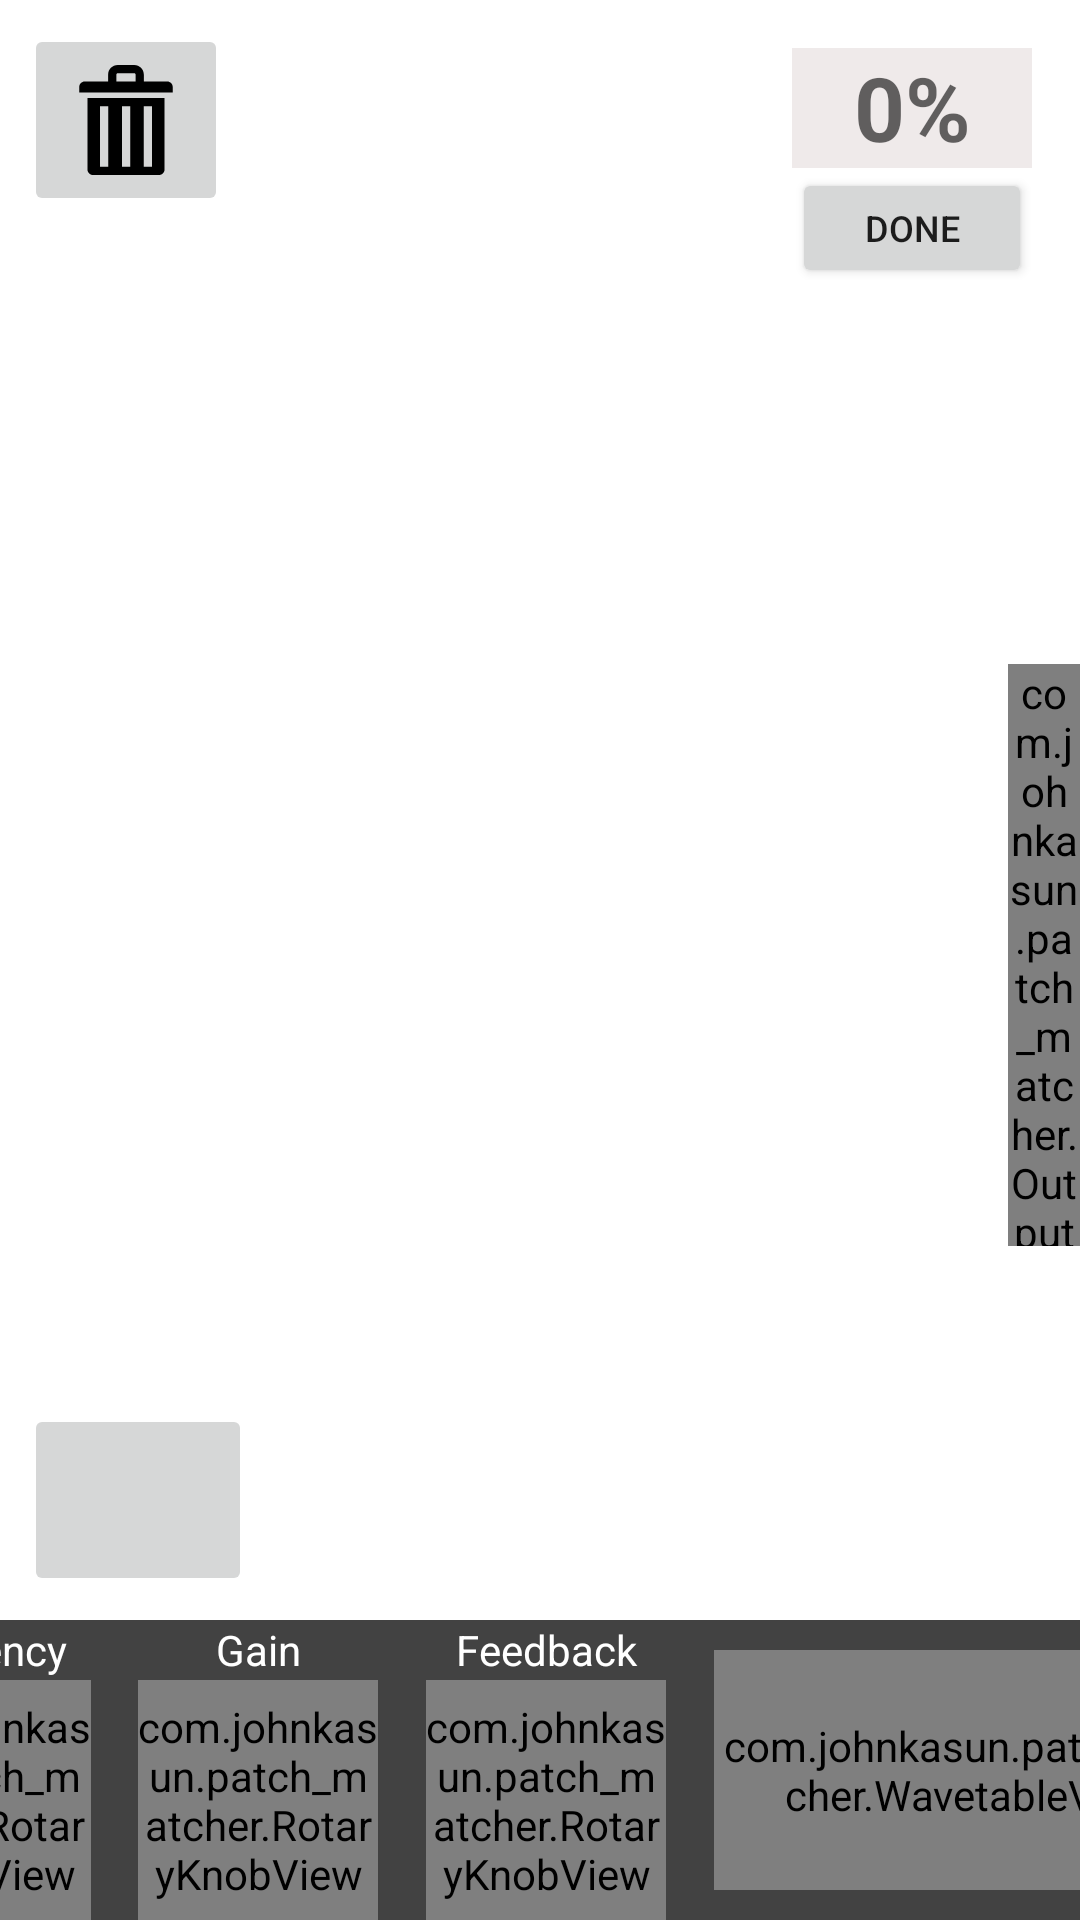

Reconstruct the res/layout file that produces this screen, plus the resources it refers to.
<!-- AndroidManifest.xml: application theme Theme.Patch_Matcher -->
<!-- res/layout/activity_game.xml -->
<?xml version="1.0" encoding="utf-8"?>
<androidx.constraintlayout.widget.ConstraintLayout xmlns:android="http://schemas.android.com/apk/res/android"
    xmlns:app="http://schemas.android.com/apk/res-auto"
    xmlns:tools="http://schemas.android.com/tools"
    android:id="@+id/background"
    android:layout_width="match_parent"
    android:layout_height="match_parent"
    tools:context="com.example.patch_matcher.GameActivity">

    <ImageButton
        android:id="@+id/imageButton"
        android:layout_width="wrap_content"
        android:layout_height="wrap_content"
        android:layout_marginStart="8dp"
        android:layout_marginTop="8dp"
        app:layout_constraintStart_toStartOf="parent"
        app:layout_constraintTop_toTopOf="parent"
        app:srcCompat="@drawable/trashcan"
        tools:ignore="SpeakableTextPresentCheck" />

    <com.example.patch_matcher.OutputTerminalView
        android:id="@+id/outputTerminalView"
        android:layout_width="24dp"
        android:layout_height="194dp"
        android:layout_marginTop="32dp"
        android:layout_marginBottom="32dp"
        android:background="@android:color/transparent"
        android:scaleType="fitCenter"
        app:OutputTerminalDrawable="@drawable/outputterminal"
        app:OutputTerminalIdentifier="0"
        app:layout_constraintBottom_toBottomOf="parent"
        app:layout_constraintEnd_toEndOf="parent"
        app:layout_constraintTop_toTopOf="parent"
        app:layout_constraintVertical_bias="0.496" />

    <androidx.constraintlayout.widget.ConstraintLayout
        android:id="@+id/constraintLayout"
        android:layout_width="0dp"
        android:layout_height="100dp"
        android:background="@color/cardview_dark_background"
        app:layout_constraintBottom_toBottomOf="parent"
        app:layout_constraintEnd_toEndOf="parent"
        app:layout_constraintHorizontal_bias="0.0"
        app:layout_constraintStart_toStartOf="parent">

        <TextView
            android:id="@+id/textView1"
            android:layout_width="80dp"
            android:layout_height="20dp"
            android:gravity="center"
            android:justificationMode="inter_word"
            android:text="Frequency"
            android:textColor="@color/white"
            app:layout_constraintBottom_toTopOf="@+id/knob1"
            app:layout_constraintEnd_toEndOf="@+id/knob1"
            app:layout_constraintStart_toStartOf="@+id/knob1"
            app:layout_constraintTop_toTopOf="parent" />

        <com.example.patch_matcher.RotaryKnobView
            android:id="@+id/knob1"
            android:layout_width="80dp"
            android:layout_height="80dp"
            android:layout_marginStart="8dp"
            android:layout_marginEnd="8dp"
            app:identifier="1"
            app:initialValue="0"
            app:knobDrawable="@drawable/rotaryknob"
            app:knobEnhancedDrawable="@drawable/rotaryknobenhancedmode"
            app:layout_constraintBottom_toBottomOf="parent"
            app:layout_constraintEnd_toStartOf="@+id/knob2"
            app:layout_constraintStart_toEndOf="@+id/view"
            app:layout_constraintTop_toBottomOf="@+id/textView1"
            app:maxValue="2000"
            app:minValue="0" />

        <com.example.patch_matcher.RotaryKnobView
            android:id="@+id/knob2"
            android:layout_width="80dp"
            android:layout_height="80dp"
            android:layout_marginStart="8dp"
            android:layout_marginEnd="8dp"
            app:identifier="2"
            app:initialValue="0"
            app:knobDrawable="@drawable/rotaryknob"
            app:knobEnhancedDrawable="@drawable/rotaryknobenhancedmode"
            app:layout_constraintBottom_toBottomOf="parent"
            app:layout_constraintEnd_toStartOf="@+id/knob3"
            app:layout_constraintStart_toEndOf="@+id/knob1"
            app:layout_constraintTop_toBottomOf="@+id/textView2"
            app:maxValue="100"
            app:minValue="0" />

        <TextView
            android:id="@+id/textView2"
            android:layout_width="80dp"
            android:layout_height="20dp"
            android:gravity="center"
            android:text="Gain"
            android:textColor="@color/white"
            app:layout_constraintBottom_toTopOf="@+id/knob2"
            app:layout_constraintEnd_toEndOf="@+id/knob2"
            app:layout_constraintStart_toStartOf="@+id/knob2"
            app:layout_constraintTop_toTopOf="parent" />

        <TextView
            android:id="@+id/textView3"
            android:layout_width="80dp"
            android:layout_height="20dp"
            android:gravity="center"
            android:text="Feedback"
            android:textColor="@color/white"
            app:layout_constraintBottom_toTopOf="@+id/knob3"
            app:layout_constraintEnd_toEndOf="@+id/knob3"
            app:layout_constraintStart_toStartOf="@+id/knob3"
            app:layout_constraintTop_toTopOf="parent" />

        <com.example.patch_matcher.RotaryKnobView
            android:id="@+id/knob3"
            android:layout_width="80dp"
            android:layout_height="80dp"
            android:layout_marginStart="8dp"
            android:layout_marginEnd="8dp"
            app:identifier="3"
            app:initialValue="0"
            app:knobDrawable="@drawable/rotaryknob"
            app:knobEnhancedDrawable="@drawable/rotaryknobenhancedmode"
            app:layout_constraintBottom_toBottomOf="parent"
            app:layout_constraintEnd_toStartOf="@+id/wavetable"
            app:layout_constraintStart_toEndOf="@+id/knob2"
            app:layout_constraintTop_toBottomOf="@+id/textView3"
            app:maxValue="100"
            app:minValue="0" />

        <com.example.patch_matcher.WavetableView
            android:id="@+id/wavetable"
            android:layout_width="172dp"
            android:layout_height="80dp"
            android:layout_marginStart="8dp"
            android:layout_marginTop="8dp"
            android:layout_marginEnd="8dp"
            android:layout_marginBottom="8dp"
            android:scaleType="fitXY"
            app:WavetableView_customDrawable="@drawable/customwavetable"
            app:WavetableView_sawtoothDrawable="@drawable/sawtooth"
            app:WavetableView_sineDrawable="@drawable/sinewave"
            app:WavetableView_squareDrawable="@drawable/squarewave"
            app:WavetableView_triangleDrawable="@drawable/trianglewave"
            app:layout_constraintBottom_toBottomOf="parent"
            app:layout_constraintEnd_toStartOf="@+id/view2"
            app:layout_constraintStart_toEndOf="@+id/knob3"
            app:layout_constraintTop_toTopOf="parent"
            app:srcCompat="@drawable/sinewave" />

        <com.example.patch_matcher.PlayButtonView
            android:id="@+id/playButtonUser"
            android:layout_width="70dp"
            android:layout_height="70dp"
            android:layout_marginStart="8dp"
            android:layout_marginTop="16dp"
            android:layout_marginEnd="8dp"
            android:layout_marginBottom="16dp"
            app:PlayButtonView_playDrawable="@drawable/playbutton"
            app:PlayButtonView_stopDrawable="@drawable/stopbutton"
            app:layout_constraintBottom_toBottomOf="parent"
            app:layout_constraintEnd_toEndOf="parent"
            app:layout_constraintStart_toEndOf="@+id/view2"
            app:layout_constraintTop_toTopOf="parent" />

        <com.example.patch_matcher.PlayButtonView
            android:id="@+id/playButtonTarget"
            android:layout_width="70dp"
            android:layout_height="70dp"
            android:layout_marginStart="8dp"
            android:layout_marginTop="8dp"
            android:layout_marginEnd="8dp"
            android:layout_marginBottom="8dp"
            app:PlayButtonView_playDrawable="@drawable/playbutton"
            app:PlayButtonView_stopDrawable="@drawable/stopbutton"
            app:layout_constraintBottom_toBottomOf="parent"
            app:layout_constraintEnd_toStartOf="@+id/view"
            app:layout_constraintHorizontal_bias="1.0"
            app:layout_constraintStart_toStartOf="parent"
            app:layout_constraintTop_toTopOf="parent" />

        <View
            android:id="@+id/view"
            android:layout_width="6dp"
            android:layout_height="100dp"
            android:layout_marginStart="8dp"
            android:layout_marginEnd="8dp"
            android:background="@color/black"
            app:layout_constraintBottom_toBottomOf="parent"
            app:layout_constraintEnd_toStartOf="@+id/knob1"
            app:layout_constraintStart_toEndOf="@+id/playButtonTarget"
            app:layout_constraintTop_toTopOf="parent" />

        <View
            android:id="@+id/view2"
            android:layout_width="6dp"
            android:layout_height="100dp"
            android:layout_marginStart="8dp"
            android:layout_marginEnd="8dp"
            android:background="@color/black"
            app:layout_constraintBottom_toBottomOf="parent"
            app:layout_constraintEnd_toStartOf="@+id/playButtonUser"
            app:layout_constraintStart_toEndOf="@+id/wavetable"
            app:layout_constraintTop_toTopOf="parent" />

    </androidx.constraintlayout.widget.ConstraintLayout>

    <TextView
        android:id="@+id/TargetValuesText"
        android:layout_width="206dp"
        android:layout_height="143dp"
        android:layout_marginStart="8dp"
        android:layout_marginTop="12dp"
        android:textSize="8sp"
        app:layout_constraintStart_toStartOf="parent"
        app:layout_constraintTop_toBottomOf="@+id/imageButton" />

    <Button
        android:id="@+id/FinishButton"
        android:layout_width="80dp"
        android:layout_height="40dp"
        android:layout_marginEnd="16dp"
        android:onClick="finishButtonPressed"
        android:text="Done"
        android:textSize="12sp"
        app:layout_constraintEnd_toEndOf="@+id/outputTerminalView"
        app:layout_constraintTop_toBottomOf="@+id/LiveScoreView" />

    <TextView
        android:id="@+id/LiveScoreView"
        android:layout_width="80dp"
        android:layout_height="40dp"
        android:layout_marginTop="16dp"
        android:layout_marginEnd="16dp"
        android:autoSizeTextType="uniform"
        android:background="#8E8989"
        android:backgroundTint="@color/material_on_primary_disabled"
        android:backgroundTintMode="add"
        android:justificationMode="none"
        android:text="0%"
        android:textAlignment="center"
        android:textAppearance="@style/TextAppearance.AppCompat.Display1"
        android:textStyle="bold"
        app:layout_constraintEnd_toEndOf="parent"
        app:layout_constraintTop_toTopOf="parent" />

    <ImageButton
        android:id="@+id/SettingsButton"
        android:layout_width="76dp"
        android:layout_height="64dp"
        android:layout_marginStart="8dp"
        android:layout_marginBottom="8dp"
        android:adjustViewBounds="true"
        android:onClick="settingsButtonPressed"
        android:scaleType="fitCenter"
        app:layout_constraintBottom_toTopOf="@+id/constraintLayout"
        app:layout_constraintStart_toStartOf="parent"
        app:srcCompat="@drawable/settingswheel" />


</androidx.constraintlayout.widget.ConstraintLayout>
<!-- resources referenced by this layout -->
<resources>
  <!-- drawable customwavetable: png bitmap (drawable, 7642 bytes) -->
  <!-- drawable outputterminal: png bitmap (drawable, 1909 bytes) -->
  <!-- drawable playbutton: png bitmap (drawable, 2892 bytes) -->
  <!-- drawable rotaryknob: png bitmap (drawable, 5284 bytes) -->
  <!-- drawable rotaryknobenhancedmode: png bitmap (drawable, 5285 bytes) -->
  <!-- drawable sawtooth: png bitmap (drawable, 5523 bytes) -->
  <!-- drawable sinewave: png bitmap (drawable, 6550 bytes) -->
  <!-- drawable squarewave: png bitmap (drawable, 3123 bytes) -->
  <!-- drawable trashcan (drawable) -->
  <vector xmlns:android="http://schemas.android.com/apk/res/android"
      android:width="44dp"
      android:height="44dp"
      android:viewportWidth="44"
      android:viewportHeight="44">
    <group>
      <clip-path
          android:pathData="M0,0h44v44h-44z"/>
      <path
          android:fillColor="#FF000000"
          android:pathData="M35.75,9.167 L27.958,9.167 27.958,6.875C27.958,5.088 26.537,3.6667 24.75,3.6667L19.25,3.6667C17.463,3.6667 16.042,5.088 16.042,6.875L16.042,9.167 8.25,9.167C7.242,9.167 6.417,9.992 6.417,11L6.417,12.833 37.583,12.833 37.583,11C37.583,9.992 36.758,9.167 35.75,9.167ZM18.792,6.875C18.792,6.6 18.975,6.417 19.25,6.417L24.75,6.417C25.025,6.417 25.208,6.6 25.208,6.875L25.208,9.167 18.792,9.167 18.792,6.875Z"/>
      <path
          android:fillColor="#FF000000"
          android:pathData="M9.167,38.5C9.167,39.508 9.992,40.333 11,40.333L33,40.333C34.008,40.333 34.833,39.508 34.833,38.5L34.833,14.667 9.167,14.667 9.167,38.5ZM27.958,17.417 L30.708,17.417 30.708,37.583 27.958,37.583 27.958,17.417ZM20.625,17.417 L23.375,17.417 23.375,37.583 20.625,37.583 20.625,17.417ZM13.292,17.417 L16.042,17.417 16.042,37.583 13.292,37.583 13.292,17.417Z"/>
    </group>
  </vector>
  <!-- drawable trianglewave: png bitmap (drawable, 6414 bytes) -->
  <style name="Theme.Patch_Matcher" parent="Theme.MaterialComponents.DayNight.NoActionBar">
          
          <item name="colorPrimary">@color/purple_500</item>
          <item name="colorPrimaryVariant">@color/purple_700</item>
          <item name="colorOnPrimary">@color/white</item>
          
          <item name="colorSecondary">@color/teal_200</item>
          <item name="colorSecondaryVariant">@color/teal_700</item>
          <item name="colorOnSecondary">@color/black</item>
          
          <item name="android:statusBarColor" tools:targetApi="l">?attr/colorPrimaryVariant</item>
          
      </style>
  <!-- not gathered from this repository: default colours our renderer supplied (Android Studio template values) -->
  <color name="purple_500">#FF6200EE</color>
  <color name="purple_700">#FF3700B3</color>
  <color name="teal_200">#FF03DAC5</color>
  <color name="teal_700">#FF018786</color>
  <color name="black">#FF000000</color>
  <color name="white">#FFFFFFFF</color>
</resources>
